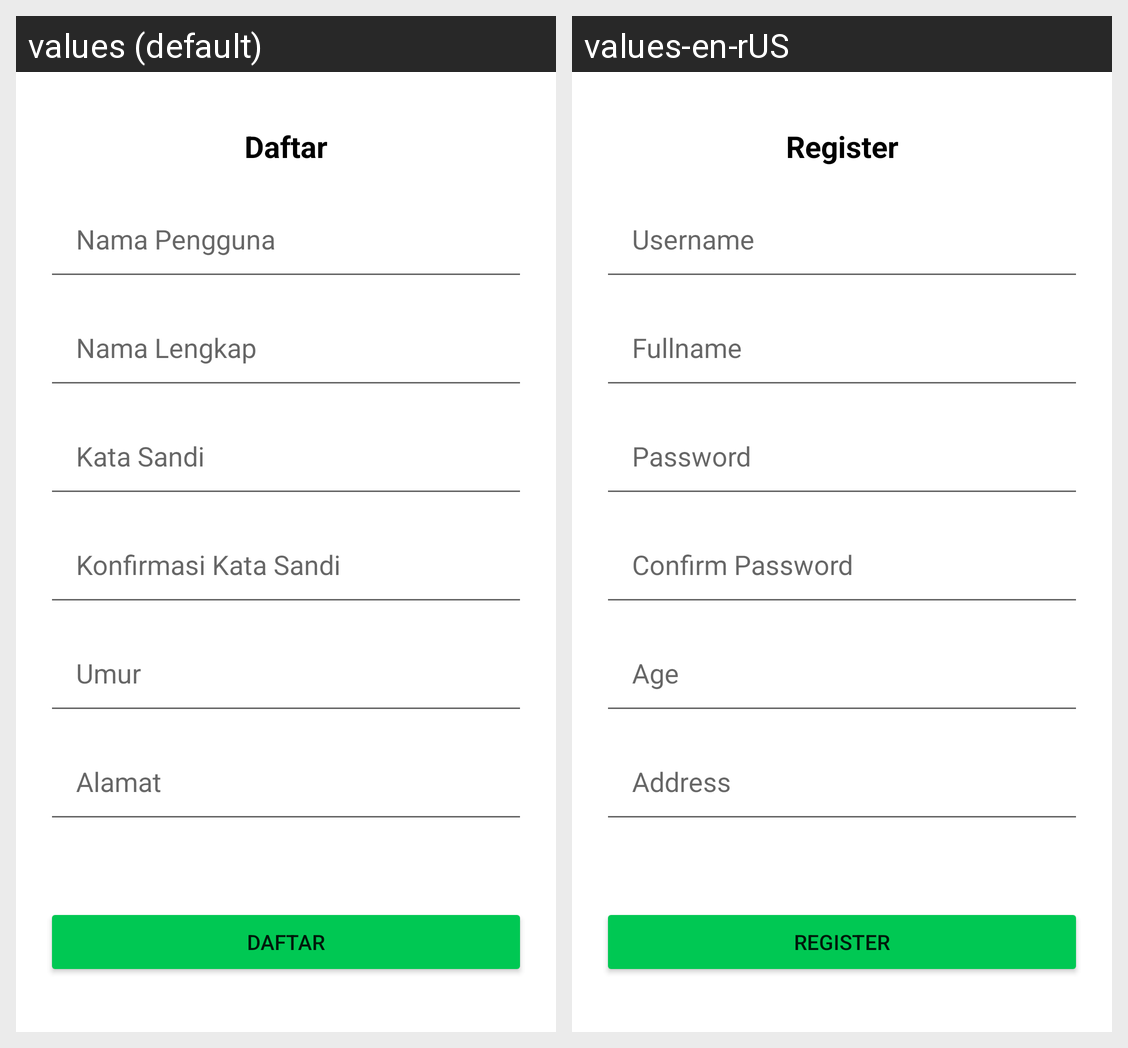

For this localized Android screen grid, give each drawn string resource with its value in every locale shown.
Android screen res/layout/activity_register.xml rendered under 2 locales, left to right: values (default), values-en-rUS. Device: Nexus 5 (rendered at 1080×1920; each locale shown at half size, 540×960, under a caption strip naming it); theme Theme.Challenge5.
Strings drawn on this screen, with the default value and each locale's value (text and hints the layout hard-codes, and strings that could not be matched under every locale, appear in the picture but are not listed):

daftar
  values: Daftar
  values-en-rUS: Register

nama_pengguna
  values: Nama Pengguna
  values-en-rUS: Username

nama_lengkap
  values: Nama Lengkap
  values-en-rUS: Fullname

kata_sandi
  values: Kata Sandi
  values-en-rUS: Password

konfirmasi_kata_sandi
  values: Konfirmasi Kata Sandi
  values-en-rUS: Confirm Password

umur
  values: Umur
  values-en-rUS: Age

alamat
  values: Alamat
  values-en-rUS: Address
